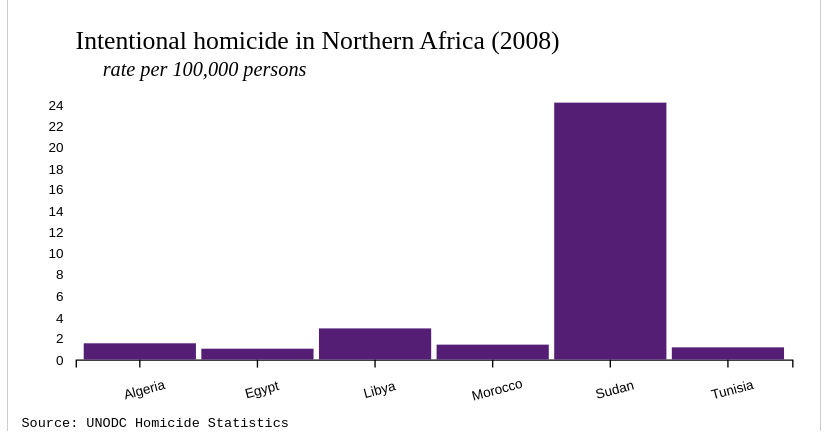
D3 v4 page, settled after 480 driven frames (8 s of simulated time); the page loaded 1 data file(s).


// ── static.js
//global data object
let chartData;
let currentChart;

//load data
function getData() {
	d3.json('data.json', function(data){
			chartData = data;
			return createChartEntryList(data);
	});
}

//create chart list on landing
function createChartEntryList(data){
	let chartLibraryContainer = document.querySelector(".chart-library");

	for(let i = 0; i < data.length; i++){
		let tempDiv = document.createElement("div");
		tempDiv.classList.add("chart-entry");
		tempDiv.textContent = data[i].title;
		tempDiv.setAttribute("data-identifier", data[i].id);
		tempDiv.setAttribute("tabindex", 0);

		if(i !== 0){
			tempDiv.setAttribute("style", "border-top: 1.5px solid #ccc;");
		}

		chartLibraryContainer.appendChild(tempDiv);

	}

	//kick off initial chart
	document.querySelector(".chart-entry").focus();
	currentChart = chartData[0].id;
	routeToChartType(chartData[0], chartData[0].type);

	chartLibraryContainer.addEventListener("click", assessChartType);
	chartLibraryContainer.addEventListener("keydown", function(evt){
		if(evt.which == 13){
			assessChartType(evt);
		}
	});

}


//kick off chart creation
function assessChartType(evt){
	//filter data to click data
	let targetData = chartData.filter(function(entry){
		return evt.target.attributes[1].nodeValue === entry.id;
	});

	//don't reload previous chart
	if(currentChart === targetData[0].id){
	//reload new chart
	} else {
		currentChart = evt.target.attributes[1].nodeValue;
		let chartType = targetData[0].type;
		removeOldData();
		return routeToChartType(targetData[0], chartType);
	}
}

function removeOldData(){
	let prevChart = document.querySelector("svg");

	if(prevChart.children.length > 0){
		while(prevChart.firstChild){
			prevChart.removeChild(prevChart.firstChild);
		}
	}
}

//route to chart type
function routeToChartType(targetData, chartType){

	createSource(targetData);
	createTitle(targetData);
	createSubtitle(targetData);

	if(chartType === "bar"){
		createSimpleBarChart(targetData);
	} else if (chartType === "negbar"){
		createNegativeBarChart(targetData);
	} else if (chartType === "line"){
		createMultiSeriesLineChart(targetData);
	} else if (chartType === "popbar"){
		createPopulationBarChart(targetData);
	}
};

//create a bar chart
function createSimpleBarChart(targetData){
	//define chart constants
	let svg = d3.select(".chart"),
		margin = {top: 70, right: 20, bottom: 40, left: 50},
		width = 600 - margin.left - margin.right,
		height = 300 - margin.top - margin.bottom,
		g = svg.append("g").attr("transform", "translate(" + margin.left + "," +margin.top + ")");

	let transition = d3.transition()
		.duration(750)
		.ease(d3.easeLinear);


	//define scales
	let x = d3.scaleBand().rangeRound([0, width]).padding(0.05),
			y = d3.scaleLinear().rangeRound([height, 0]);
	x.domain(targetData.data.map(function(d) { return d.country; }));
	y.domain([0, d3.max(targetData.data, function(d) { return +d.value; })]);

	//define x axis and append to svg
	g.append("g")
		.attr("class", "x-axis")
		.attr("transform", "translate(0," + height + ")")
	.call(d3.axisBottom(x))
		.append("text")
		.attr("y", 30)
		.attr("x", 400)
		.attr("dy", "0.5em")
		.style("fill", "black");

	g.append("g")
		.attr("class", "axis axis-y")
		.style("stroke-width", "0")
		.call(d3.axisLeft(y));

	g.selectAll(".bar")
		.data(targetData.data)
		.enter()
		.append("rect")
		.attr("class", "bar")
		.attr("x", function(d) { return x(d.country); })
		.attr("y", function(d) { return y(0); })
		.attr("data-value", function(d) { return d.value; })
		.attr("height", 0)
		.style("fill", targetData.colors[0])
		.attr("width", x.bandwidth())
		.transition(transition)
		.attr("y", function(d) { return y(d.value); })
		.attr("height", function(d) { return height - y(d.value) ;});

	g.selectAll(".x-axis text")
		.style("transform", "translateY(10px) rotate(-15deg)");
}

//create bar chart for only negative values
function createNegativeBarChart(targetData) {
	//define chart constants
	let svg = d3.select(".chart"),
		margin = {top: 70, right: 20, bottom: 40, left: 50},
		width = 600 - margin.left - margin.right,
		height = 300 - margin.top - margin.bottom,
		g = svg.append("g").attr("transform", "translate(" + margin.left + "," +margin.top + ")");


	let transition = d3.transition()
		.duration(750)
		.ease(d3.easeLinear);

	let x = d3.scaleBand().rangeRound([0, width]).padding(0.05),
		y = d3.scaleLinear().rangeRound([0, height]);

	x.domain(targetData.data.map(function(d) { return d.country; }));
	y.domain([d3.max(targetData.data, function(d) { return +d.value; }), d3.min(targetData.data, function(d) { return +d.value; })]);

	g.append("g")
		.attr("class", "axis axis-y")
		.attr("transform", "translate(0, 20)")
		.style("stroke-width", "1")
		.call(d3.axisLeft(y));

	g.append("g")
		.attr("class", "x-axis")
		.style("stroke-width", "0")
		.attr("transform", "translate(" + (height + -175) + ", 7)")
	.call(d3.axisTop(x))
		.append("text")
		.attr("y", -15)
		.attr("dy", "0.5em")
		.style("fill", "black");

	g.selectAll(".x-axis text")
		.style("transform", "translateY(10px) rotate(-19deg)");

	g.selectAll(".ticks")
		.style("display", "none");

	g.selectAll(".bar")
		.data(targetData.data)
		.enter()
		.append("rect")
		.attr("class", "bar")
		.attr("data-value", function(d) { return d.value; })
		.attr("x", function(d) { return x(d.country); })
		.attr("y", y(0))
		.attr("height", 0)
		.attr("transform", "translate(0, 20)")
		.attr("width", x.bandwidth())
		.style("fill", targetData.colors[0])
		.transition(transition)
		.attr("height", function(d) { return y(d.value);});
}

//create chart that calculates and stacks the larger value - only works for binary inputs, such as male and female
function createPopulationBarChart(targetData){
	//define chart constants
	let svg = d3.select(".chart"),
		margin = {top: 70, right: 20, bottom: 40, left: 50},
		width = 600 - margin.left - margin.right,
		height = 300 - margin.top - margin.bottom,
		g = svg.append("g").attr("transform", "translate(" + margin.left + "," +margin.top + ")");

	let transition = d3.transition()
		.duration(750)
		.ease(d3.easeLinear);

	let x = d3.scaleBand().rangeRound([0, width]).padding(0.05),
			y = d3.scaleLinear().rangeRound([height, 0]);
	
	x.domain(targetData.data.map(function(d) { return d.country; }));
	y.domain([0, 100]);

	//define x axis and append to svg
	g.append("g")
		.attr("class", "x-axis")
		.attr("transform", "translate(0," + height + ")")
	.call(d3.axisBottom(x))
		.append("text")
		.attr("y", 30)
		.attr("x", 400)
		.attr("dy", "0.5em")
		.style("fill", "black");

	g.append("g")
		.attr("class", "axis axis-y")
		.style("stroke-width", "0")
		.call(d3.axisLeft(y));

	g.selectAll(".bar2")
		.data(targetData.data)
		.enter()
		.append("rect")
		.attr("class", "bar2")
		.attr("x", function(d) { return x(d.country); })
		.attr("y", function(d, i) { return y(evaluateSecondaryPopVals(i)); })
		.attr("tabindex", 0)
		.style("fill", function(d, i) { return evaluateSecondaryColorVals(i); })
		.attr("width", x.bandwidth())
		.attr("height", function(d, i) { return height - y(evaluateSecondaryPopVals(i)); });

	g.selectAll(".bar1")
		.data(targetData.data)
		.enter()
		.append("rect")
		.attr("class", "bar1")
		.attr("x", function(d) { return x(d.country); })
		.attr("y", function(d, i) { return y(evaluatePrimaryPopVals(i)); })
		.attr("width", x.bandwidth())
		.style("fill", targetData.colors[0])
		.attr("width", x.bandwidth())
		.attr("height", function(d, i) { return height - y(evaluatePrimaryPopVals(i)) ;});


	let legend = g.append("g")
		.attr("font-family", "sans-serif")
		.attr("font-size", 10)
		.attr("text-anchor", "end")
		.selectAll("g")
		.data([{gender: "Male", color: targetData.colors[1]}, 
				{gender: "Female", color: targetData.colors[2]}, 
				{gender: "All", color: targetData.colors[0]}])
		.enter()
		.append("g")
		.attr("transform", function(d, i) { return "translate(-10," + ( -45 + i * 20) + ")"; });
	legend.append("rect")
		.attr("x", width - 19)
		.attr("width", 19)
		.attr("height", 19)
		.attr("fill", function(d) { return d.color; });
	legend.append("text")
		.attr("x", width - 24)
		.attr("y", 9.5)
		.attr("dy", "0.32em")
		.text(function(d) { return d.gender; });
	

	//evaluating population chart values
	//note - can we simplify this?
	function evaluatePrimaryPopVals(val) {
		if(targetData.data[val].values[0].value > targetData.data[val].values[1].value){
			return targetData.data[val].values[1].value;
		} else if(targetData.data[val].values[0].value < targetData.data[val].values[1].value){
			return targetData.data[val].values[0].value;
		} else if(targetData.data[val].values[0].value === targetData.data[val].values[1].value){
			return targetData.data[val].values[0].value;
		}
	}

	function evaluateSecondaryPopVals(val) {
		if(targetData.data[val].values[0].value > targetData.data[val].values[1].value){
			return targetData.data[val].values[0].value;
		} else if(targetData.data[val].values[0].value < targetData.data[val].values[1].value){
			return targetData.data[val].values[1].value;
		} else if(targetData.data[val].values[0].value === targetData.data[val].values[1].value){
			return 0;
		}
	}

	function evaluateSecondaryColorVals(val) {
		if(targetData.data[val].values[0].value > targetData.data[val].values[1].value){
			return targetData.colors[1];
		} else if(targetData.data[val].values[0].value < targetData.data[val].values[1].value){
			return targetData.colors[2];
		} else if(targetData.data[val].values[0].value === targetData.data[val].values[1].value){
			return targetData.colors[0];
		}
	}

}

//create line chart for multiple entries - such as countries
//note: currently defined to output as a single color defined in the data file
function createMultiSeriesLineChart(targetData){
	//define chart constants
	let svg = d3.select(".chart"),
		margin = {top: 70, right: 20, bottom: 40, left: 50},
		width = 600 - margin.left - margin.right,
		height = 300 - margin.top - margin.bottom,
		g = svg.append("g").attr("transform", "translate(" + margin.left + "," +margin.top + ")");


	let chartSpecificData = targetData.data;

	let max = d3.max(d3.entries(chartSpecificData), function(d) {
		return d3.max(d3.entries(d.value), function(e, i) {
			if(i === 1){
				return d3.max(e.value, function(f) { return +f.value; });
			}
		});
	});

	let x = d3.scaleTime().range([0, width]),
		y = d3.scaleLinear().range([height, 0]);
	
	let parseYear = d3.timeParse("%Y");

	x.domain(d3.extent(targetData.data[0].values, function(d) { return parseYear(d.year); }));
	y.domain([0, max]);

	let line = d3.line()
		.curve(d3.curveBasis)
		.x(function(d) { return x(parseYear(d.year)); })
		.y(function(d) { return y(d.value); });


	g.append("g")
		.attr("class", "axis axis-x")
		.attr("transform", "translate(0," + height + ")")
		.style("stroke-width", ".1")
		.call(d3.axisBottom(x));

	g.append("g")
		.attr("class", "axis axis-y")
		.style("stroke-width", ".1")
		.call(d3.axisLeft(y));

	let lines = g.selectAll(".paths")
		.data(chartSpecificData)
		.enter()
		.append("g")
		.attr("class", "paths");

	lines.append("path")
		.attr("class", "line")
		.attr("d", function(d) { return line(d.values); })
		.attr("tabindex", "0")
		.style("stroke", targetData.colors[0])
		.style("stroke-width", "2px")
		.style("fill", "none");

	lines.append("text")
		.datum(function(d, i) { return {id: d.country, value: d.values[d.values.length - 1]}; })
		.attr("transform", function(d, i) { return "translate(" + x(parseYear(d.value.year)) + "," + y(d.value.value) + ")"; })
		.attr("x", -42)
		.attr("y", -10)
		.attr("dy", "0.35em")
		.style("font", "11px sans-serif")
		.text(function(d) { return d.id; });
}


//create title elemment for selected chart
function createTitle(targetData){
	//define chart constants
	let svg = d3.select(".chart");

	let title = svg.append("g")
		.attr("class", "chart-title");
	title.append("text")
		.attr("x", 50)
		.attr("y", 30)
		.attr("text-anchor", "center")
		.style("font", "19px Archivo")
		.text(targetData.title);
}

//create subtitle element for selected chart
function createSubtitle(targetData){
	//define chart constants
	let svg = d3.select(".chart");

	let subtitle = svg.append("g")
		.attr("class", "chart-subtitle");
	subtitle.append("text")
		.attr("x", 70)
		.attr("y", 50)
		.attr("text-anchor", "center")
		.style("font", "15px Archivo")
		.style("font-style", "italic")
		.text(targetData.yaxis);
}

//create source element for selected chart
function createSource(targetData){
	//define chart constants
	let svg = d3.select(".chart");

	let source = svg.append("g")
		.attr("class", "source");
	source.append("text")
		.attr("x", 10)
		.attr("y", 310)
		.attr("text-anchor", "left")
		.style("font", "10px monospace")
		.text("Source: " + targetData.source);
}

//kick off xhr
getData();

// todos
// 1 - add init transitions for line charts and stacked bar charts
// 2 - refactor and reuse svg elements, where possible


### data: data.json
[
 {
  "id": "001",
  "title": "Intentional homicide in Northern Africa …",
  "type": "bar",
  "colors": [
   "#541e75"
  ],
  "yaxis": "rate per 100,000 persons",
  "source": "UNODC Homicide Statistics",
  "data": [
   {
    "country": "Algeria",
    "value": "1.5"
   },
   {
    "country": "Egypt",
    "value": "1.0"
   },
   {
    "country": "Libya",
    "value": "2.9"
   },
   {
    "country": "Morocco",
    "value": "1.4"
   },
   {
    "country": "Sudan",
    "value": "24.2"
   },
   {
    "country": "Tunisia",
    "value": "1.1"
   }
  ]
 },
 {
  "id": "002",
  "title": "Intentional homicide in Central Africa (…",
  "type": "bar",
  "colors": [
   "#4c4c9f"
  ],
  "yaxis": "rate per 100,000 persons",
  "source": "UNODC Homicide Statistics",
  "data": [
   {
    "country": "Angola",
    "value": "19.0"
   },
   {
    "country": "Cameroon",
    "value": "19.7"
   },
   {
    "country": "CAR",
    "value": "29.3"
   },
   {
    "country": "Chad",
    "value": "15.8"
   },
   {
    "country": "DRC",
    "value": "21.7"
   },
   {
    "country": "Congo",
    "value": "30.8"
   },
   {
    "country": "Equatorial Guinea",
    "value": "20.7"
   },
   {
    "country": "Gabon",
    "value": "13.8"
   },
   "... 1 more items"
  ]
 },
 {
  "id": "003",
  "title": "The duration of education in Northern Af…",
  "type": "bar",
  "colors": [
   "#7d315b"
  ],
  "yaxis": "in years",
  "source": "UNESCO Institute for Statistics",
  "data": [
   {
    "country": "Algeria",
    "value": "10.0"
   },
   {
    "country": "Egypt",
    "value": "12.0"
   },
   {
    "country": "Libya",
    "value": "9.0"
   },
   {
    "country": "Morocco",
    "value": "9.0"
   },
   {
    "country": "Sudan",
    "value": "8.0"
   },
   {
    "country": "Tunisia",
    "value": "9.0"
   }
  ]
 },
 {
  "id": "004",
  "title": "Enrollment in private school in Southern…",
  "type": "bar",
  "colors": [
   "#8b3e94"
  ],
  "yaxis": "as a percentage of total enrollment",
  "source": "UNESCO Institute for Statistics",
  "data": [
   {
    "country": "Botswana",
    "value": "6.8"
   },
   {
    "country": "Lesotho",
    "value": "1.28"
   },
   {
    "country": "Namibia",
    "value": "4.67"
   },
   {
    "country": "South Africa",
    "value": "3.83"
   },
   {
    "country": "Swaziland",
    "value": "1.67"
   }
  ]
 },
 {
  "id": "005",
  "title": "Enrollment in private school in Western …",
  "type": "bar",
  "colors": [
   "#3e9460"
  ],
  "yaxis": "as a percentage of total enrollment",
  "source": "UNESCO Institute for Statistics",
  "data": [
   {
    "country": "Benin",
    "value": "18.48"
   },
   {
    "country": "Burkina Faso",
    "value": "17.3"
   },
   {
    "country": "Cape Verde",
    "value": "0.86"
   },
   {
    "country": "Côte d'Ivoire",
    "value": "13.5"
   },
   {
    "country": "Gambia",
    "value": "27.99"
   },
   {
    "country": "Ghana",
    "value": "23.22"
   },
   {
    "country": "Guinea",
    "value": "28.08"
   },
   {
    "country": "Liberia",
    "value": "35.0"
   },
   "... 5 more items"
  ]
 },
 {
  "id": "006",
  "title": "Number of national feature films produce…",
  "type": "line",
  "colors": [
   "#499fd3"
  ],
  "yaxis": "from 2010-2013",
  "source": "UNESCO Institute of Statistics",
  "data": [
   {
    "country": "Egypt",
    "values": "[... 4 items]"
   },
   {
    "country": "Morocco",
    "values": "[... 4 items]"
   },
   {
    "country": "Tunisia",
    "values": "[... 4 items]"
   }
  ]
 },
 {
  "id": "007",
  "title": "Number of mental hospitals in Central Af…",
  "type": "bar",
  "colors": [
   "#ae4f6b"
  ],
  "yaxis": "per 100,000 persons",
  "source": "UNODC Homicide Statistics 2012",
  "data": [
   {
    "country": "Angola",
    "value": "0.01"
   },
   {
    "country": "Cameroon",
    "value": "0.01"
   },
   {
    "country": "CAR",
    "value": "0"
   },
   {
    "country": "Chad",
    "value": "0"
   },
   {
    "country": "DRC",
    "value": "0.01"
   },
   {
    "country": "Congo",
    "value": "0"
   },
   {
    "country": "Gabon",
    "value": "0.07"
   },
   {
    "country": "Sao Tome and Principe",
    "value": "0.6"
   }
  ]
 },
 {
  "id": "008",
  "title": "Number of daily newspapers in Southern A…",
  "type": "line",
  "colors": [
   "#81569a"
  ],
  "yaxis": "in 1996, 2000, and 2004",
  "source": "UNESCO Institute for Statistics",
  "data": [
   {
    "country": "Botswana",
    "values": "[... 3 items]"
   },
   {
    "country": "Namibia",
    "values": "[... 3 items]"
   },
   {
    "country": "South Africa",
    "values": "[... 3 items]"
   }
  ]
 },
 "... 6 more items"
]